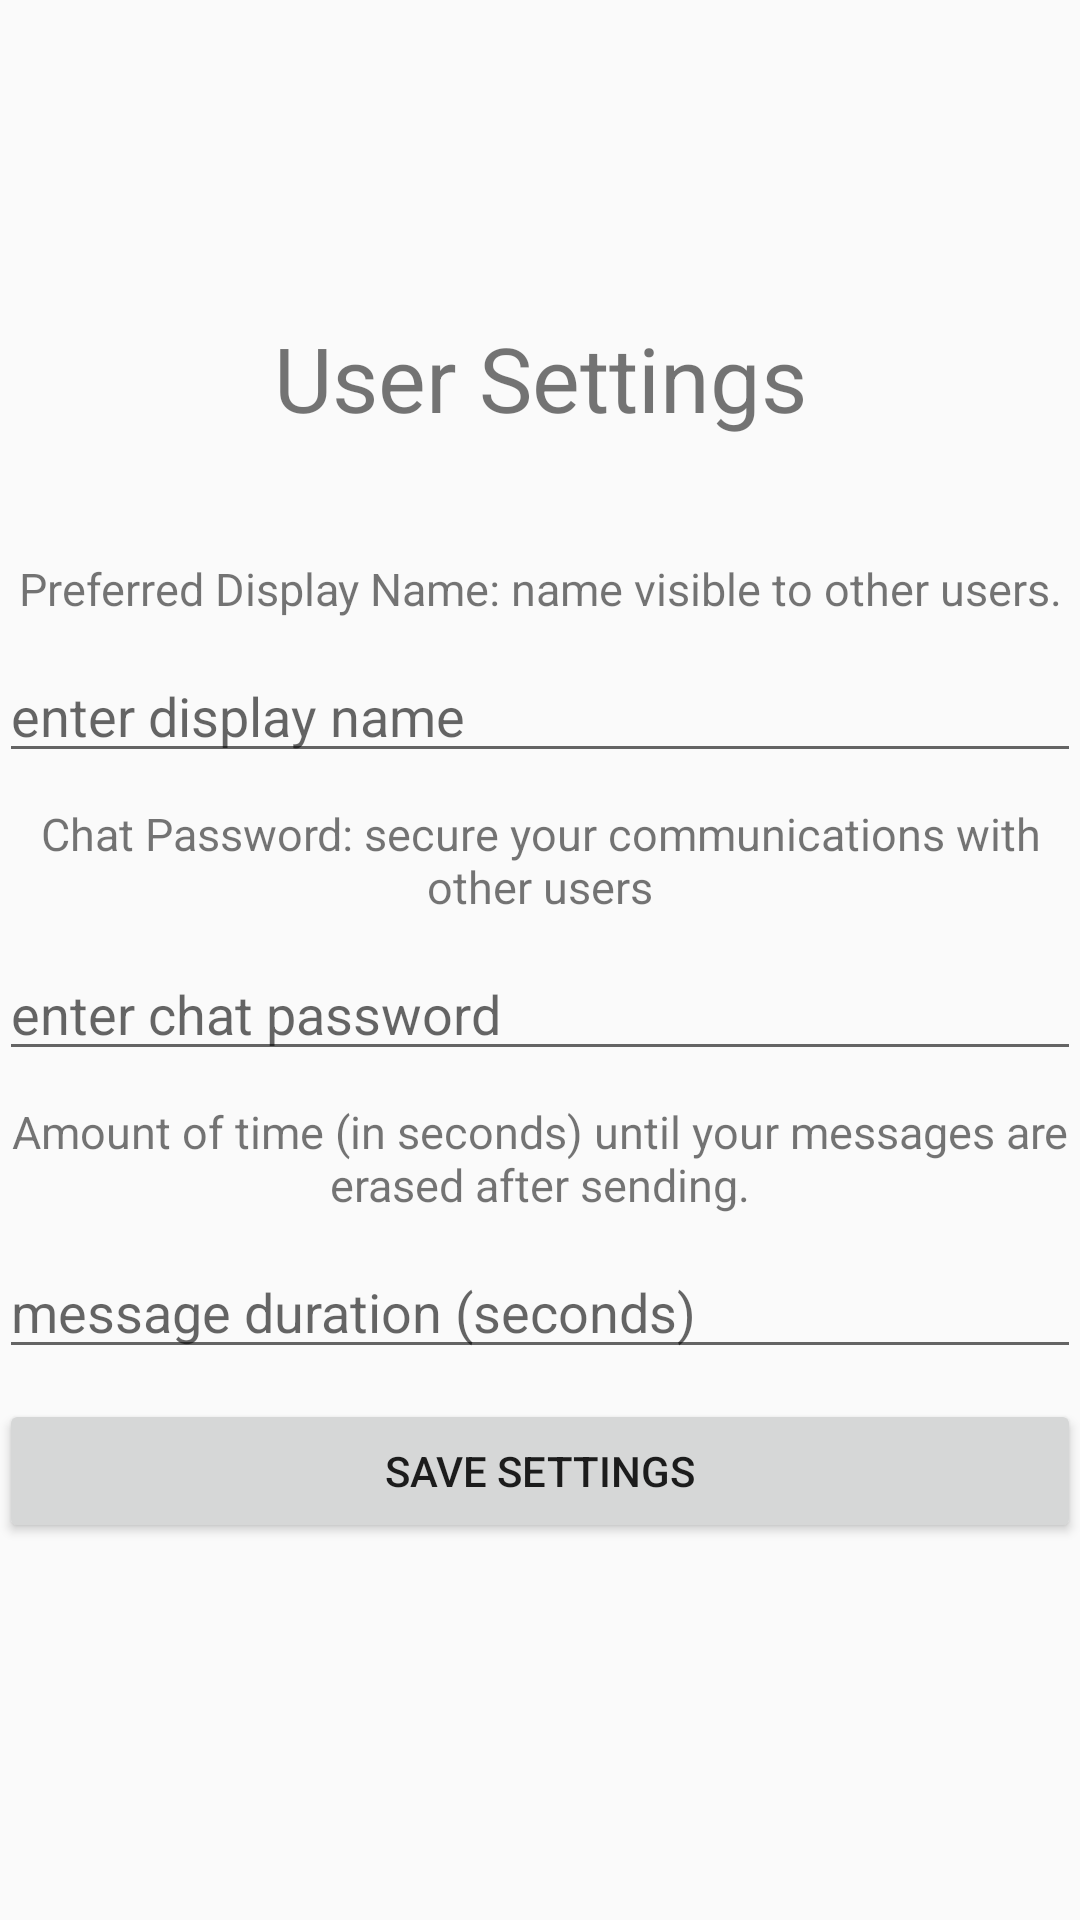

This screen was rendered from an Android layout file. Write that file and the resources it references.
<!-- AndroidManifest.xml: application theme AppTheme -->
<!-- res/layout/activity_user_settings.xml -->
<?xml version="1.0" encoding="utf-8"?>
<LinearLayout xmlns:android="http://schemas.android.com/apk/res/android"
    xmlns:tools="http://schemas.android.com/tools"
    android:layout_width="match_parent"
    android:layout_height="match_parent"
    android:paddingBottom="@dimen/activity_vertical_margin"
    android:paddingLeft="@dimen/activity_horizontal_margin"
    android:paddingRight="@dimen/activity_horizontal_margin"
    android:paddingTop="@dimen/activity_vertical_margin"
    tools:context="com.androidchatapp.Login"
    android:orientation="vertical"
    android:gravity="center">

    <TextView
        android:layout_width="match_parent"
        android:layout_height="wrap_content"
        android:id="@+id/settings"
        android:text="User Settings"
        android:textSize="30dp"
        android:gravity="center"
        android:layout_marginBottom="40dp"/>
    <TextView
        android:layout_width="match_parent"
        android:layout_height="wrap_content"
        android:id="@+id/displayNamePrompt"
        android:text="Preferred Display Name: name visible to other users."
        android:textSize="15dp"
        android:gravity="center"
        android:layout_marginBottom="10dp"/>

    <EditText
        android:layout_width="match_parent"
        android:layout_height="wrap_content"
        android:id="@+id/preferredDisplayName"
        android:inputType="text"
        android:maxLines="1"
        android:hint="enter display name"
        android:layout_marginBottom="10dp"/>
    <TextView
        android:layout_width="match_parent"
        android:layout_height="wrap_content"
        android:id="@+id/chatPassword"
        android:text="Chat Password: secure your communications with other users"
        android:textSize="15dp"
        android:gravity="center"
        android:layout_marginBottom="10dp"/>

    <EditText
        android:layout_width="match_parent"
        android:layout_height="wrap_content"
        android:id="@+id/chatpw"
        android:inputType="text"
        android:maxLines="1"
        android:hint="enter chat password"
        android:layout_marginBottom="10dp"/>

    <TextView
        android:layout_width="match_parent"
        android:layout_height="wrap_content"
        android:id="@+id/messageLifeLengthPrompt"
        android:text="Amount of time (in seconds) until your messages are erased after sending."
        android:textSize="15dp"
        android:gravity="center"
        android:layout_marginBottom="10dp"/>
    <EditText
        android:layout_width="match_parent"
        android:layout_height="wrap_content"
        android:id="@+id/messageLifeLength"
        android:inputType="number"
        android:maxLines="1"
        android:hint="message duration (seconds)"
        android:layout_marginBottom="10dp"/>

    <Button
        android:layout_width="match_parent"
        android:layout_height="wrap_content"
        android:text="Save Settings"
        android:id="@+id/saveSettingsButton"
        android:layout_marginBottom="20dp"/>



</LinearLayout>
<!-- resources referenced by this layout -->
<resources>
  <style name="AppTheme" parent="Theme.AppCompat.Light.DarkActionBar">
          
          <item name="colorPrimary">@color/colorPrimary</item>
          <item name="colorPrimaryDark">@color/colorPrimaryDark</item>
          <item name="colorAccent">@color/colorAccent</item>
      </style>
  <color name="colorPrimary">#3F51B5</color>
  <color name="colorPrimaryDark">#303F9F</color>
  <color name="colorAccent">#FF4081</color>
</resources>
